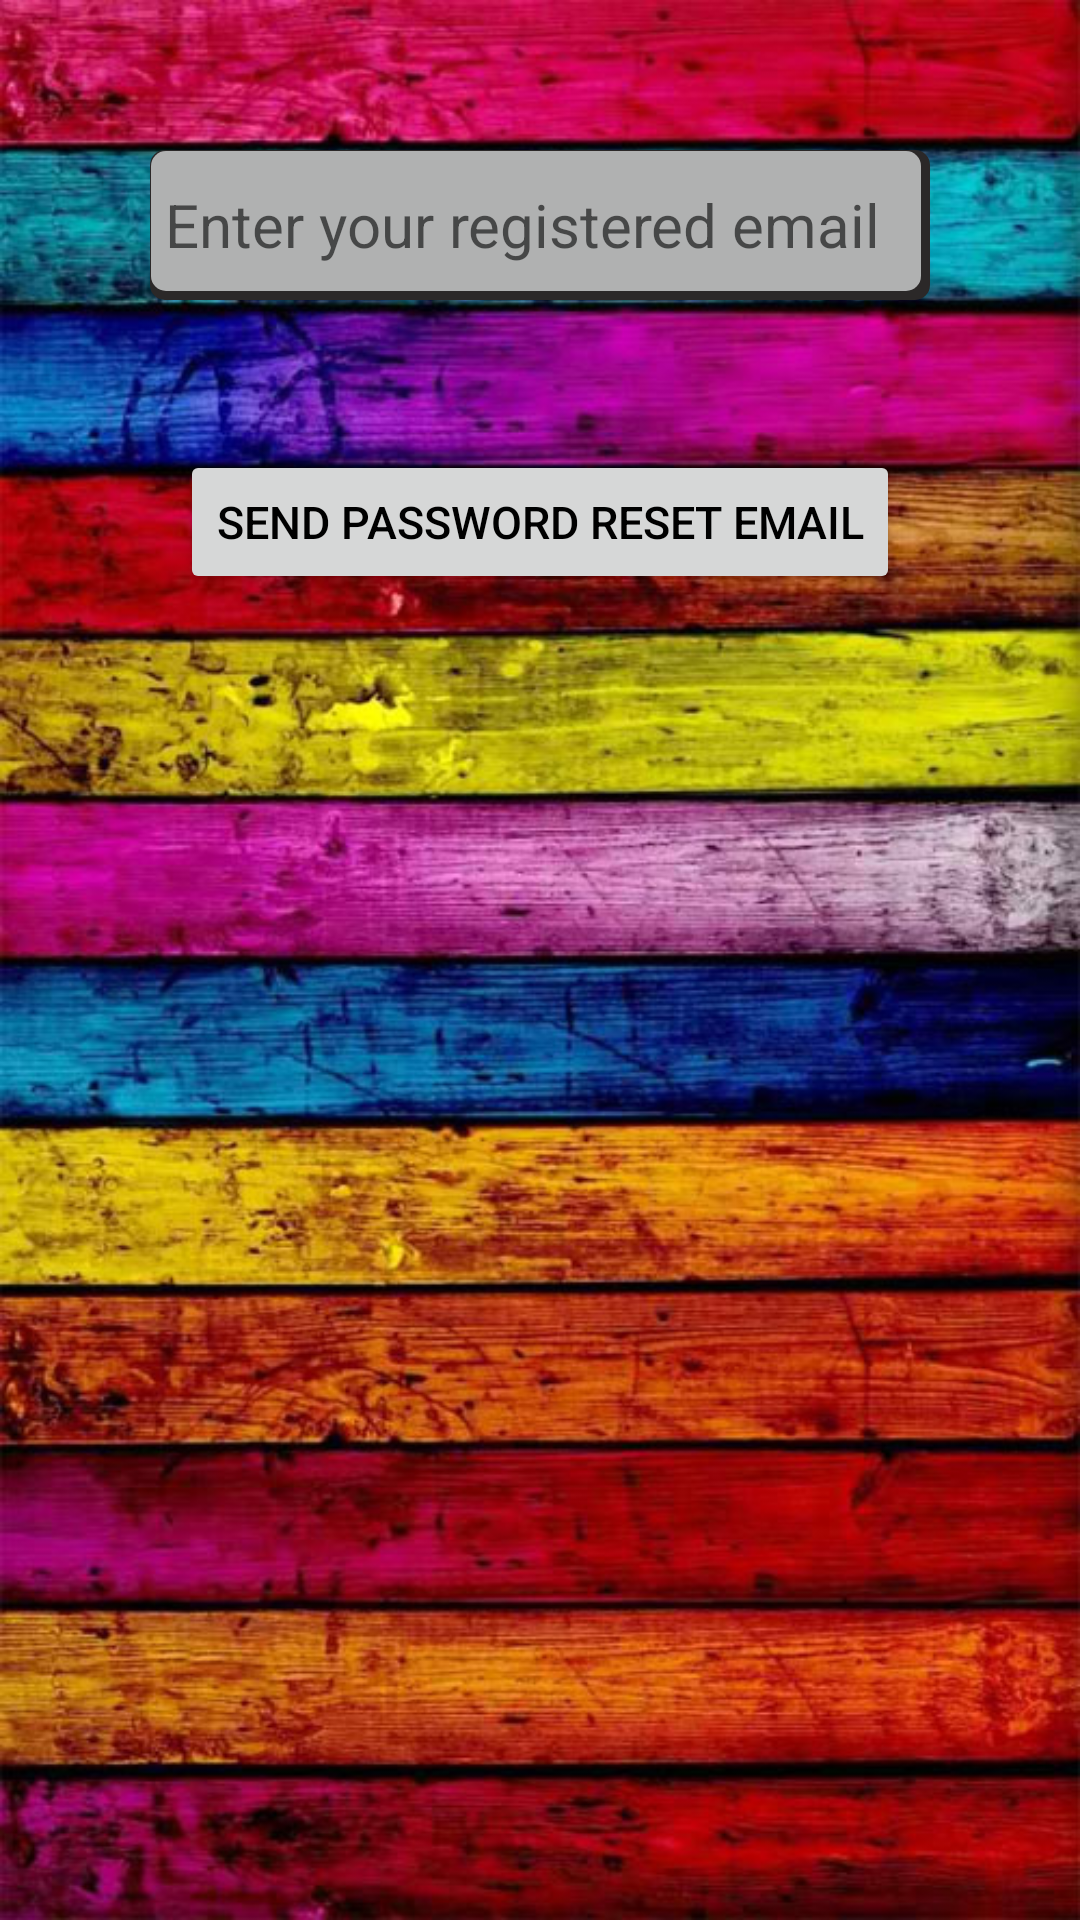

Here is an Android app screen rendered from its layout file. Give the layout XML and the strings, colors and styles it references.
<!-- AndroidManifest.xml: application theme AppTheme -->
<!-- res/layout/fragment_reset_password.xml -->
<?xml version="1.0" encoding="utf-8"?>
<LinearLayout xmlns:android="http://schemas.android.com/apk/res/android"
    xmlns:tools="http://schemas.android.com/tools"
    android:layout_width="match_parent"
    android:orientation="vertical"
    android:layout_height="match_parent"
    android:background="@drawable/back2"
    tools:context=".ResetPasswordFragment">


    <EditText
        android:id="@+id/emailsend"
        android:layout_width="match_parent"
        android:layout_height="50dp"
        android:layout_margin="50dp"
        android:inputType="textEmailAddress"
        android:background="@drawable/style1"
        android:orientation="horizontal"
        android:padding="5dp"
        android:textSize="20dp"
        android:hint="Enter your registered email" />

    <Button
        android:id="@+id/actionbutton"
        android:layout_width="wrap_content"
        android:layout_height="wrap_content"
        android:text="Send password reset email"
        android:textColor="#000"
        android:layout_gravity="center"
        android:textSize="15dp" />


</LinearLayout>
<!-- resources referenced by this layout -->
<resources>
  <!-- drawable back2: jpg bitmap (drawable, 124954 bytes) -->
  <!-- drawable style1 (drawable) -->
  <?xml version="1.0" encoding="utf-8"?>
  <layer-list xmlns:android="http://schemas.android.com/apk/res/android">
      <item>
          <shape android:shape="rectangle">
              <solid android:color="#2b2828"/>
              <corners android:radius="5dp" />
          </shape>
      </item>
  
      <item
          android:left="0.4dp"
          android:right="3dp"
          android:top="0.4dp"
          android:bottom="3dp">
          <shape android:shape="rectangle">
              <solid android:color="#b0b1b1"/>
              <corners android:radius="5dp" />
          </shape>
      </item>
  </layer-list>
  <style name="AppTheme" parent="Theme.AppCompat.Light.DarkActionBar">
          
          <item name="colorPrimary">@color/colorPrimary</item>
          <item name="colorPrimaryDark">@color/colorPrimaryDark</item>
          <item name="colorAccent">@color/colorAccent</item>
      </style>
  <color name="colorPrimary">#0e0e0e</color>
  <color name="colorPrimaryDark">#050505</color>
  <color name="colorAccent">#030303</color>
</resources>
